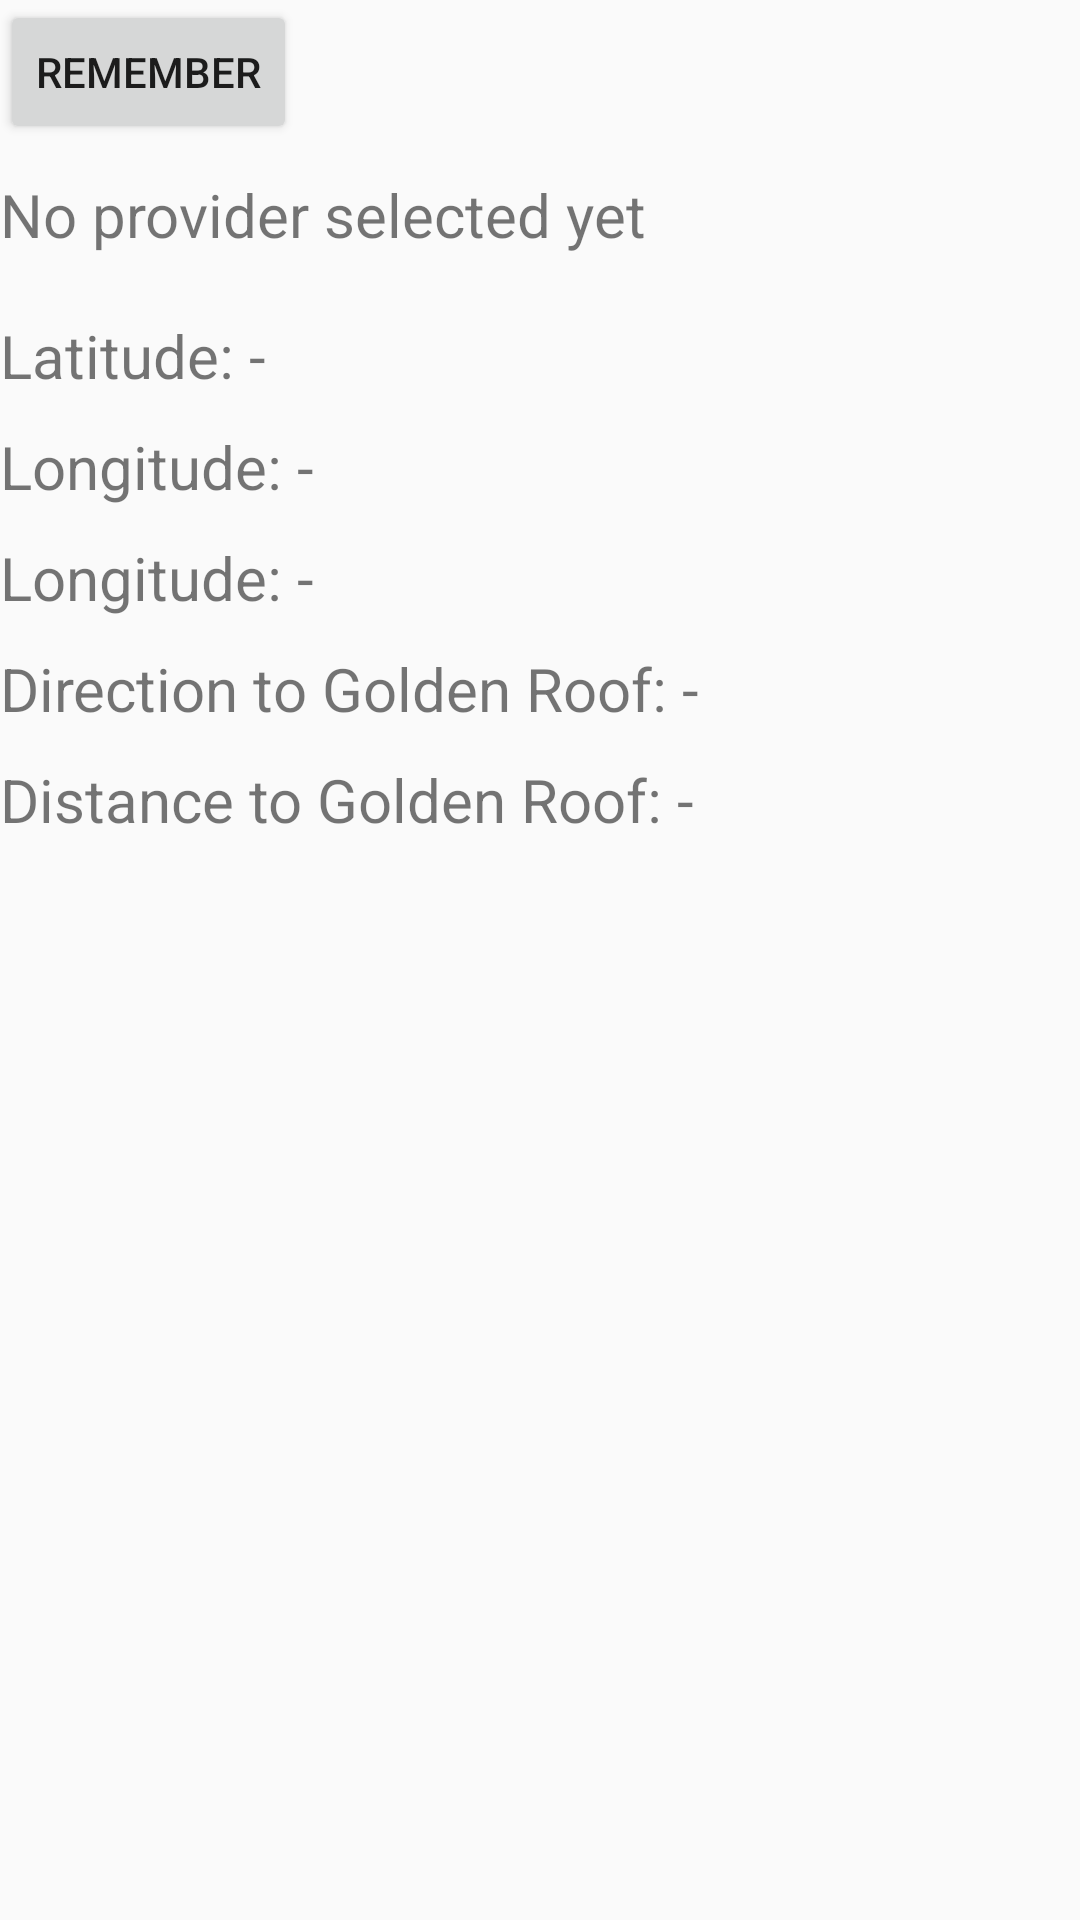

Layout XML and referenced resources for this Android screen:
<!-- AndroidManifest.xml: application theme AppTheme -->
<!-- res/layout/activity_navigation.xml -->
<LinearLayout xmlns:android="http://schemas.android.com/apk/res/android"
    android:layout_width="match_parent"
    android:layout_height="match_parent"
    android:orientation="vertical" >



    <Button
        android:id="@+id/chooseRadio"
        style="?android:attr/buttonStyleSmall"
        android:layout_width="wrap_content"
        android:layout_height="wrap_content"
        android:text="Remember"
        android:onClick="remember"/>

    <TextView
        android:id="@+id/prov"
        android:layout_width="fill_parent"
        android:layout_height="wrap_content"
        android:text="No provider selected yet"
        android:layout_marginTop="10dp"
        android:textSize="20dp" />

    <TextView
        android:id="@+id/lat"
        android:layout_width="fill_parent"
        android:layout_height="wrap_content"
        android:layout_marginTop="20dp"
        android:text="Latitude: -"
        android:textSize="20dp" />

    <TextView
        android:id="@+id/lon"
        android:layout_width="wrap_content"
        android:layout_height="wrap_content"
        android:layout_marginTop="10dp"
        android:text="Longitude: -"
        android:textSize="20dp" />

    <TextView
        android:id="@+id/bea"
        android:layout_width="wrap_content"
        android:layout_height="wrap_content"
        android:layout_marginTop="10dp"
        android:text="Longitude: -"
        android:textSize="20dp" />

    <TextView
        android:id="@+id/goldach"
        android:layout_width="wrap_content"
        android:layout_height="wrap_content"
        android:layout_marginTop="10dp"
        android:text="Direction to Golden Roof: -"
        android:textSize="20dp" />

    <TextView
        android:id="@+id/golddist"
        android:layout_width="wrap_content"
        android:layout_height="wrap_content"
        android:layout_marginTop="10dp"
        android:text="Distance to Golden Roof: -"
        android:textSize="20dp" />
</LinearLayout>
<!-- resources referenced by this layout -->
<resources>
  <style name="AppTheme" parent="Theme.AppCompat.Light.DarkActionBar">
          
          <item name="android:colorPrimaryDark">#E38314</item>
      </style>
</resources>
